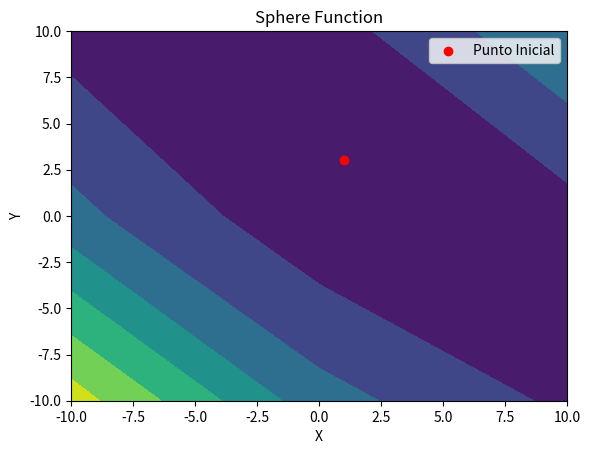

Write the Python code that produced this figure.
import numpy as np
import matplotlib.pyplot as plt


def booth_function(x,y):
    operacion = ((x + 2*y - 7)**2) + ((2*x + y - 5)**2)
    return operacion


def booth_function_plot():
    fig = plt.figure()
    ax = fig.add_subplot()
    x = np.linspace(-10, 10, 3)
    y = np.linspace(-10, 10, 3)
    x, y = np.meshgrid(x, y)
    z = booth_function(x,y)
    z = z.reshape(x.shape)
    ax.contourf(x, y, z, cmap='viridis')
    punto_inicial = (1,3)
    ax.scatter(punto_inicial[0], punto_inicial[1], color='red', label='Punto Inicial')
    ax.set_xlabel('X')
    ax.set_ylabel('Y')
    ax.set_title('Sphere Function')
    plt.legend()
    plt.show()
booth_function_plot()


